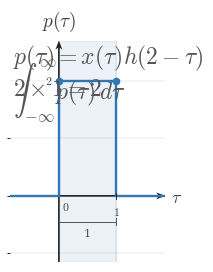

Python code for this plot: (Note: this script raises an exception after producing the figure.)
"""Shared matplotlib boilerplate for CTS continuous-time signal figures.

This module centralizes the signal-plot styling used across
EE01-M06-03, Convolution Setup. Later topic workers can copy or adapt these
helpers without re-reading the full style guide.

Only matplotlib and NumPy are used here.
"""

from __future__ import annotations

import matplotlib
matplotlib.use("Agg")

from pathlib import Path

import matplotlib.pyplot as plt
import numpy as np
from matplotlib.ticker import MultipleLocator


BACKGROUND_COLOR = "white"


COURSE_NAME = "Continuous Time Signal Processing"
COURSE_CODE = "CTS"
COURSE_ID = "EE01"
UNIT_NUMBER = 6
UNIT_NAME = "Unit 6"
MODULE_ID = "EE01-M06-03"
MODULE_NUMBER = "6.3"
MODULE_NAME = "Convolution Setup"

CANONICAL_DPI = 300
PX_PER_DATA_UNIT = 150
INCHES_PER_DATA_UNIT = PX_PER_DATA_UNIT / CANONICAL_DPI

def px_to_pt(px):
    """Convert pixels to points at the canonical render scale."""

    return px * 72 / CANONICAL_DPI


def px_to_data(px):
    """Convert pixels to data units at the canonical render scale."""

    return px / PX_PER_DATA_UNIT


MARGIN_LEFT_PX = 115
MARGIN_RIGHT_PX = 120
MARGIN_BOTTOM_PX = 95
MARGIN_TOP_PX = 110

SIGNAL_COLOR = "#2f78b7"
AXIS_COLOR = "#222222"
LABEL_COLOR = "#444444"
TICK_LABEL_COLOR = "#444444"
GRID_COLOR = "#000000"
GUIDE_COLOR = "#777777"
ANNOTATION_COLOR = "#555555"

SIGNAL_LW = px_to_pt(7.1)
SMOOTH_SIGNAL_LW = px_to_pt(5.2)
AXIS_LW = px_to_pt(4.3)
TICK_LW = px_to_pt(2.7)
GRID_LW = px_to_pt(1.3)
GUIDE_LW = px_to_pt(3.3)
ANNOTATION_LW = px_to_pt(2.9)

TICK_LABEL_SIZE = px_to_pt(35.6)
AXIS_LABEL_SIZE = px_to_pt(53.3)
TOP_LABEL_SIZE = px_to_pt(57.8)
ANNOTATION_SIZE = px_to_pt(33.3)

TICK_HALF_LEN = px_to_data(8.25)
OPEN_MARKER_SIZE = px_to_pt(20.0)
CLOSED_MARKER_SIZE = px_to_pt(17.8)
ENDPOINT_EDGEWIDTH = px_to_pt(5.1)

X_TICK_LABEL_Y = -px_to_data(24)
Y_TICK_LABEL_X = px_to_data(18)
ORIGIN_LABEL_X = px_to_data(9)
ORIGIN_LABEL_Y = -px_to_data(12)
X_AXIS_LABEL_X_PAD = px_to_data(15)
X_AXIS_LABEL_Y = -px_to_data(4.5)
Y_AXIS_LABEL_Y_PAD = px_to_data(18)

BRACKET_CAP_HALF_LEN = px_to_data(9)
BRACKET_LABEL_GAP = px_to_data(18)
AMPLITUDE_CAP_HALF_LEN = px_to_data(10.5)

AXIS_ARROW_SHAFT_WIDTH_DATA = px_to_data(4.3)

AXIS_ARROW_KW = dict(
    angles="xy",
    scale_units="xy",
    scale=1,
    units="xy",
    width=AXIS_ARROW_SHAFT_WIDTH_DATA,
    headwidth=4.2,
    headlength=5.5,
    headaxislength=4.3,
    color=AXIS_COLOR,
    pivot="tail",
    clip_on=False,
)


def configure_matplotlib():
    """Apply the shared serif and white-background defaults."""

    plt.rcParams.update(
        {
            "mathtext.fontset": "cm",
            "font.family": "serif",
            "figure.facecolor": BACKGROUND_COLOR,
            "axes.facecolor": BACKGROUND_COLOR,
            "savefig.facecolor": BACKGROUND_COLOR,
        }
    )


configure_matplotlib()


def make_ct_signal_figure(xlim, ylim, *, dpi=CANONICAL_DPI):
    """Create a standard CTS figure sized from explicit data limits."""

    x_range = xlim[1] - xlim[0]
    y_range = ylim[1] - ylim[0]

    axes_w_px = x_range * PX_PER_DATA_UNIT
    axes_h_px = y_range * PX_PER_DATA_UNIT
    fig_w_px = MARGIN_LEFT_PX + axes_w_px + MARGIN_RIGHT_PX
    fig_h_px = MARGIN_BOTTOM_PX + axes_h_px + MARGIN_TOP_PX

    fig, ax = plt.subplots(
        figsize=(fig_w_px / dpi, fig_h_px / dpi),
        dpi=dpi,
        facecolor=BACKGROUND_COLOR,
        constrained_layout=True,
    )

    return fig, ax


def new_ct_figure(*, figsize=None, dpi=CANONICAL_DPI):
    """Create a generic CTS figure with the shared background and layout."""

    return plt.subplots(
        figsize=figsize,
        dpi=dpi,
        facecolor=BACKGROUND_COLOR,
        constrained_layout=True,
    )


def make_output_path(filename, *, image_dir="images"):
    """Return a path in the lesson image folder for a rendered asset."""

    return Path(__file__).resolve().parent / image_dir / filename


def math_label(value):
    """Return a mathtext label for a numeric tick or pass through a string."""

    if isinstance(value, str):
        return value

    numeric = float(value)
    rounded = round(numeric)
    if abs(numeric - rounded) < 1e-9:
        return rf"${int(rounded)}$"
    return rf"${numeric:g}$"


def setup_ct_signal_axes(
    ax,
    *,
    xlim,
    ylim,
    xticks,
    yticks,
    x_axis_label=r"$t$",
    y_axis_label=r"$x(t)$",
    show_grid=True,
    show_origin=True,
    y_tick_label_side="left",
    show_x_tick_labels=True,
    show_y_tick_labels=True,
    x_minor_grid_step=1,
    y_minor_grid_step=1,
    equal_aspect=True,
):
    """Configure a clean continuous-time signal axis layout."""

    ax.set_xlim(*xlim)
    ax.set_ylim(*ylim)

    if equal_aspect:
        ax.set_aspect("equal", adjustable="box")

    ax.set_xticks(xticks)
    ax.set_yticks(yticks)
    ax.xaxis.set_minor_locator(MultipleLocator(x_minor_grid_step))
    ax.yaxis.set_minor_locator(MultipleLocator(y_minor_grid_step))

    if show_grid:
        ax.grid(True, which="both", linewidth=GRID_LW, alpha=0.18, color=GRID_COLOR)
        ax.set_axisbelow(True)

    for spine in ax.spines.values():
        spine.set_visible(False)

    ax.tick_params(left=False, bottom=False, labelleft=False, labelbottom=False)

    x_axis_start, x_axis_end = xlim
    y_axis_start, y_axis_end = ylim

    # Draw axes through the origin with arrowheads only on positive ends.
    ax.quiver(x_axis_start, 0, x_axis_end - x_axis_start, 0, **AXIS_ARROW_KW)
    ax.quiver(0, y_axis_start, 0, y_axis_end - y_axis_start, **AXIS_ARROW_KW)

    for t in xticks:
        if abs(t) < 1e-12:
            continue

        ax.plot([t, t], [-TICK_HALF_LEN, TICK_HALF_LEN],
                color=AXIS_COLOR, lw=TICK_LW, zorder=5)

        if show_x_tick_labels:
            ax.text(t, X_TICK_LABEL_Y, math_label(t),
                    fontsize=TICK_LABEL_SIZE, ha="center", va="top",
                    color=TICK_LABEL_COLOR, zorder=6)

    for y in yticks:
        if abs(y) < 1e-12:
            continue

        ax.plot([-TICK_HALF_LEN, TICK_HALF_LEN], [y, y],
                color=AXIS_COLOR, lw=TICK_LW, zorder=5)

        if show_y_tick_labels:
            if y_tick_label_side == "right":
                ax.text(Y_TICK_LABEL_X, y, math_label(y),
                        fontsize=TICK_LABEL_SIZE, ha="left", va="center",
                        color=TICK_LABEL_COLOR, zorder=6)
            else:
                ax.text(-Y_TICK_LABEL_X, y, math_label(y),
                        fontsize=TICK_LABEL_SIZE, ha="right", va="center",
                        color=TICK_LABEL_COLOR, zorder=6)

    if show_origin:
        ax.text(ORIGIN_LABEL_X, ORIGIN_LABEL_Y, r"$0$",
                fontsize=TICK_LABEL_SIZE, ha="left", va="top",
                color=TICK_LABEL_COLOR, zorder=6)

    if x_axis_label is not None:
        ax.text(x_axis_end + X_AXIS_LABEL_X_PAD, X_AXIS_LABEL_Y, x_axis_label,
                fontsize=AXIS_LABEL_SIZE, ha="left", va="center",
                color=LABEL_COLOR, clip_on=False)

    if y_axis_label is not None:
        ax.text(0, y_axis_end + Y_AXIS_LABEL_Y_PAD, y_axis_label,
                fontsize=TOP_LABEL_SIZE, ha="center", va="bottom",
                color=LABEL_COLOR, clip_on=False)


def plot_signal(ax, t, x, *, lw=SIGNAL_LW, color=SIGNAL_COLOR, zorder=4):
    """Plot a connected piecewise continuous-time signal trace."""

    ax.plot(
        t,
        x,
        color=color,
        linewidth=lw,
        solid_capstyle="butt",
        solid_joinstyle="miter",
        zorder=zorder,
    )


def plot_smooth_signal(ax, t, x, *, lw=SMOOTH_SIGNAL_LW, color=SIGNAL_COLOR, zorder=4):
    """Plot a smooth signal curve."""

    ax.plot(
        t,
        x,
        color=color,
        linewidth=lw,
        solid_capstyle="round",
        zorder=zorder,
    )


def draw_open_endpoint(ax, t0, x0):
    """Draw an open endpoint marker."""

    ax.plot(
        t0,
        x0,
        marker="o",
        markersize=OPEN_MARKER_SIZE,
        markerfacecolor="white",
        markeredgecolor=SIGNAL_COLOR,
        markeredgewidth=ENDPOINT_EDGEWIDTH,
        linestyle="None",
        zorder=6,
    )


def draw_closed_endpoint(ax, t0, x0):
    """Draw a closed endpoint marker."""

    ax.plot(
        t0,
        x0,
        marker="o",
        markersize=CLOSED_MARKER_SIZE,
        markerfacecolor=SIGNAL_COLOR,
        markeredgecolor=SIGNAL_COLOR,
        markeredgewidth=ENDPOINT_EDGEWIDTH,
        linestyle="None",
        zorder=6,
    )


def draw_dotted_guide(ax, x_values, y_values):
    """Draw a subtle dotted guide line."""

    ax.plot(
        x_values,
        y_values,
        color=GUIDE_COLOR,
        linewidth=GUIDE_LW,
        linestyle=(0, (1.1, 2.4)),
        zorder=3,
    )


def draw_vertical_marker_line(
    ax,
    x,
    y0,
    y1,
    *,
    color=GUIDE_COLOR,
    linestyle=(0, (1.1, 2.4)),
    lw=GUIDE_LW,
    zorder=3,
):
    """Draw a vertical guide or marker line."""

    ax.plot([x, x], [y0, y1], color=color, linewidth=lw, linestyle=linestyle, zorder=zorder)


def draw_horizontal_marker_line(
    ax,
    y,
    x0,
    x1,
    *,
    color=GUIDE_COLOR,
    linestyle=(0, (1.1, 2.4)),
    lw=GUIDE_LW,
    zorder=3,
):
    """Draw a horizontal guide or marker line."""

    ax.plot([x0, x1], [y, y], color=color, linewidth=lw, linestyle=linestyle, zorder=zorder)


def draw_support_bracket(
    ax,
    start,
    end,
    y=-0.38,
    *,
    label=None,
    color=ANNOTATION_COLOR,
):
    """Draw a bracket marking a support or duration interval."""

    ax.plot([start, end], [y, y], color=color, linewidth=ANNOTATION_LW, zorder=5)
    ax.plot([start, start], [y - BRACKET_CAP_HALF_LEN, y + BRACKET_CAP_HALF_LEN],
            color=color, linewidth=ANNOTATION_LW, zorder=5)
    ax.plot([end, end], [y - BRACKET_CAP_HALF_LEN, y + BRACKET_CAP_HALF_LEN],
            color=color, linewidth=ANNOTATION_LW, zorder=5)
    if label is not None:
        ax.text(
            (start + end) / 2,
            y - BRACKET_LABEL_GAP,
            label,
            fontsize=ANNOTATION_SIZE,
            ha="center",
            va="top",
            color=color,
        )


def draw_duration_bracket(ax, start, end, y=-0.38, *, label=None):
    """Convenience wrapper for a support-duration bracket."""

    draw_support_bracket(ax, start, end, y=y, label=label)


def draw_amplitude_bracket(
    ax,
    x_bracket,
    y0,
    y1,
    *,
    color=ANNOTATION_COLOR,
):
    """Draw a vertical amplitude bracket."""

    ax.plot([x_bracket, x_bracket], [y0, y1], color=color, linewidth=ANNOTATION_LW, zorder=5)
    ax.plot([x_bracket - AMPLITUDE_CAP_HALF_LEN, x_bracket + AMPLITUDE_CAP_HALF_LEN], [y0, y0],
            color=color, linewidth=ANNOTATION_LW, zorder=5)
    ax.plot([x_bracket - AMPLITUDE_CAP_HALF_LEN, x_bracket + AMPLITUDE_CAP_HALF_LEN], [y1, y1],
            color=color, linewidth=ANNOTATION_LW, zorder=5)


def draw_offset_line(ax, x_start, x_end, offset):
    """Draw a baseline or offset reference line."""

    draw_horizontal_marker_line(ax, offset, x_start, x_end)


def shade_region(ax, x_left, x_right, *, alpha=0.08, color=SIGNAL_COLOR, zorder=0):
    """Shade a vertical support region."""

    ax.axvspan(x_left, x_right, color=color, alpha=alpha, zorder=zorder)


def unit_step(t):
    """Return the unit step u(t)."""

    return np.where(np.asarray(t, dtype=float) >= 0, 1.0, 0.0)


def rect_pulse(t, width=1.0, amplitude=1.0, center=0.0):
    """Return a centered rectangular pulse."""

    t = np.asarray(t, dtype=float)
    half_width = width / 2.0
    return amplitude * np.where(np.abs(t - center) <= half_width, 1.0, 0.0)


def triangular_pulse(t, width=1.0, amplitude=1.0, center=0.0):
    """Return a centered triangular pulse."""

    t = np.asarray(t, dtype=float)
    half_width = width / 2.0
    slope = np.maximum(1.0 - np.abs(t - center) / half_width, 0.0)
    return amplitude * slope


def causal_exponential(t, alpha=1.0, amplitude=1.0, t0=0.0):
    """Return a causal exponential amplitude * exp(-alpha * (t - t0)) * u(t - t0)."""

    tau = np.asarray(t, dtype=float) - t0
    return amplitude * np.exp(-alpha * tau) * unit_step(tau)


def shifted_causal_exponential(t, alpha=1.0, amplitude=1.0, shift=0.0):
    """Alias for a delayed causal exponential."""

    return causal_exponential(t, alpha=alpha, amplitude=amplitude, t0=shift)


def piecewise_linear(xs, ys):
    """Return NumPy arrays for a piecewise linear trace."""

    return np.asarray(xs, dtype=float), np.asarray(ys, dtype=float)


def time_shift(t, shift):
    """Shift a time vector by a constant amount."""

    return np.asarray(t, dtype=float) + shift


def time_reverse(t):
    """Reverse a time vector about the origin."""

    return -np.asarray(t, dtype=float)


def draw_piecewise_constant_signal(
    ax,
    segments,
    *,
    xlim,
    baseline=0.0,
    color=SIGNAL_COLOR,
    lw=SIGNAL_LW,
    zorder=4,
):
    """Draw a connected piecewise-constant signal with endpoint markers."""

    t = [xlim[0]]
    x = [baseline]
    current_x = xlim[0]
    current_y = baseline

    for idx, (start, end, level, left_closed, right_closed) in enumerate(segments):
        if start != current_x:
            t.append(start)
            x.append(current_y)

        t.append(start)
        x.append(level)
        t.append(end)
        x.append(level)

        next_start = segments[idx + 1][0] if idx + 1 < len(segments) else xlim[1]
        if next_start != end:
            if level != baseline:
                t.append(end)
                x.append(baseline)
            current_y = baseline
        else:
            current_y = level

        current_x = end

    if current_x < xlim[1]:
        t.append(xlim[1])
        x.append(baseline)

    plot_signal(ax, t, x, lw=lw, color=color, zorder=zorder)

    for start, end, level, left_closed, right_closed in segments:
        (draw_closed_endpoint if left_closed else draw_open_endpoint)(ax, start, level)
        (draw_closed_endpoint if right_closed else draw_open_endpoint)(ax, end, level)


def make_stacked_ct_signal_figure(xlim, panel_ylims, *, gap_px=38, dpi=CANONICAL_DPI):
    """Create a stacked CTS figure sized from explicit panel data limits."""

    x_range = xlim[1] - xlim[0]
    axes_w_px = x_range * PX_PER_DATA_UNIT
    axes_h_px = sum((ylim[1] - ylim[0]) * PX_PER_DATA_UNIT for ylim in panel_ylims)
    fig_w_px = MARGIN_LEFT_PX + axes_w_px + MARGIN_RIGHT_PX
    fig_h_px = MARGIN_TOP_PX + axes_h_px + MARGIN_BOTTOM_PX + gap_px * (len(panel_ylims) - 1)

    fig = plt.figure(
        figsize=(fig_w_px / dpi, fig_h_px / dpi),
        dpi=dpi,
        facecolor=BACKGROUND_COLOR,
        constrained_layout=True,
    )
    gridspec = fig.add_gridspec(len(panel_ylims), 1, height_ratios=[ylim[1] - ylim[0] for ylim in panel_ylims])
    axes = [fig.add_subplot(gridspec[i, 0]) for i in range(len(panel_ylims))]
    return fig, axes


def save_figure(fig, output_path):
    """Save a figure to disk with the shared export settings."""

    output_path.parent.mkdir(parents=True, exist_ok=True)
    fig.savefig(output_path, dpi=CANONICAL_DPI, bbox_inches="tight", facecolor=BACKGROUND_COLOR)
    plt.close(fig)



def _ax_text(ax, item):
    ax.text(
        item["x"],
        item["y"],
        item["text"],
        fontsize=item.get("fontsize", ANNOTATION_SIZE),
        ha=item.get("ha", "center"),
        va=item.get("va", "center"),
        color=item.get("color", ANNOTATION_COLOR),
        rotation=item.get("rotation", 0),
        zorder=item.get("zorder", 8),
        clip_on=item.get("clip_on", False),
    )


def _fig_text(fig, item):
    fig.text(
        item["x"],
        item["y"],
        item["text"],
        fontsize=item.get("fontsize", ANNOTATION_SIZE),
        ha=item.get("ha", "center"),
        va=item.get("va", "center"),
        color=item.get("color", ANNOTATION_COLOR),
        rotation=item.get("rotation", 0),
        zorder=item.get("zorder", 8),
    )


def _fig_arrow(fig, arrow):
    fig.axes[0].annotate(
        "",
        xy=(arrow["x2"], arrow["y2"]),
        xytext=(arrow["x1"], arrow["y1"]),
        xycoords="figure fraction",
        textcoords="figure fraction",
        arrowprops=dict(
            arrowstyle=arrow.get("arrowstyle", "->"),
            color=arrow.get("color", ANNOTATION_COLOR),
            lw=arrow.get("lw", 2.2),
            shrinkA=0,
            shrinkB=0,
        ),
        zorder=arrow.get("zorder", 8),
    )


def _auto_bounds(segments, xticks, *, x_pad=0.85, y_pad=0.7, top_pad=0.0, bottom_pad=0.0):
    xs = [0.0]
    ys = [0.0]
    for start, end, height, _, _ in segments:
        xs.extend([float(start), float(end)])
        ys.append(float(height))
    xs.extend(float(x) for x in xticks)
    xmin = min(xs) - x_pad
    xmax = max(xs) + x_pad
    ymin = min(ys) - y_pad - bottom_pad
    ymax = max(ys) + y_pad + top_pad
    return (xmin, xmax), (ymin, ymax)


def _make_panel(
    segments,
    *,
    y_label,
    xticks,
    yticks,
    x_axis_label=r"$\tau$",
    xlim=None,
    ylim=None,
    show_grid=True,
    show_origin=True,
    show_x_tick_labels=True,
    show_y_tick_labels=True,
    y_tick_label_side="left",
    equal_aspect=True,
    x_pad=0.85,
    y_pad=0.7,
    top_pad=0.0,
    bottom_pad=0.0,
    baseline=0.0,
    reflection_axis=None,
    shade_regions=None,
    support_brackets=None,
    vertical_lines=None,
    horizontal_lines=None,
    texts=None,
):
    if xlim is None or ylim is None:
        xlim, ylim = _auto_bounds(
            segments,
            xticks,
            x_pad=x_pad,
            y_pad=y_pad,
            top_pad=top_pad,
            bottom_pad=bottom_pad,
        )
    return {
        "segments": segments,
        "xlim": xlim,
        "ylim": ylim,
        "xticks": xticks,
        "yticks": yticks,
        "x_axis_label": x_axis_label,
        "y_label": y_label,
        "show_grid": show_grid,
        "show_origin": show_origin,
        "show_x_tick_labels": show_x_tick_labels,
        "show_y_tick_labels": show_y_tick_labels,
        "y_tick_label_side": y_tick_label_side,
        "equal_aspect": equal_aspect,
        "baseline": baseline,
        "reflection_axis": reflection_axis,
        "shade_regions": shade_regions or [],
        "support_brackets": support_brackets or [],
        "vertical_lines": vertical_lines or [],
        "horizontal_lines": horizontal_lines or [],
        "texts": texts or [],
    }


def _render_panel(ax, panel):
    setup_ct_signal_axes(
        ax,
        xlim=tuple(panel["xlim"]),
        ylim=tuple(panel["ylim"]),
        xticks=panel["xticks"],
        yticks=panel["yticks"],
        x_axis_label=panel.get("x_axis_label", r"$\tau$"),
        y_axis_label=panel.get("y_label", r"$x(\tau)$"),
        show_grid=panel.get("show_grid", True),
        show_origin=panel.get("show_origin", True),
        y_tick_label_side=panel.get("y_tick_label_side", "left"),
        show_x_tick_labels=panel.get("show_x_tick_labels", True),
        show_y_tick_labels=panel.get("show_y_tick_labels", True),
        x_minor_grid_step=1,
        y_minor_grid_step=1,
        equal_aspect=panel.get("equal_aspect", True),
    )

    for span in panel.get("shade_regions", []):
        shade_region(
            ax,
            span["x_left"],
            span["x_right"],
            alpha=span.get("alpha", 0.08),
            color=span.get("color", SIGNAL_COLOR),
            zorder=span.get("zorder", 0),
        )

    if panel.get("reflection_axis") is not None:
        draw_vertical_marker_line(
            ax,
            panel["reflection_axis"],
            panel["ylim"][0],
            panel["ylim"][1],
            color=panel.get("reflection_color", GUIDE_COLOR),
            linestyle=panel.get("reflection_linestyle", (0, (4.0, 4.0))),
            lw=panel.get("reflection_lw", GUIDE_LW),
            zorder=panel.get("reflection_zorder", 3),
        )

    for line in panel.get("vertical_lines", []):
        draw_vertical_marker_line(
            ax,
            line["x"],
            line["y0"],
            line["y1"],
            color=line.get("color", GUIDE_COLOR),
            linestyle=line.get("linestyle", (0, (1.1, 2.4))),
            lw=line.get("lw", GUIDE_LW),
            zorder=line.get("zorder", 3),
        )

    for line in panel.get("horizontal_lines", []):
        draw_horizontal_marker_line(
            ax,
            line["y"],
            line["x0"],
            line["x1"],
            color=line.get("color", GUIDE_COLOR),
            linestyle=line.get("linestyle", (0, (1.1, 2.4))),
            lw=line.get("lw", GUIDE_LW),
            zorder=line.get("zorder", 3),
        )

    if panel.get("segments"):
        draw_piecewise_constant_signal(
            ax,
            panel["segments"],
            xlim=tuple(panel["xlim"]),
            baseline=panel.get("baseline", 0.0),
            color=panel.get("signal_color", SIGNAL_COLOR),
            lw=panel.get("signal_lw", SIGNAL_LW),
            zorder=panel.get("signal_zorder", 4),
        )

    for bracket in panel.get("support_brackets", []):
        draw_support_bracket(
            ax,
            bracket["start"],
            bracket["end"],
            y=bracket.get("y", -0.38),
            label=bracket.get("label"),
            color=bracket.get("color", ANNOTATION_COLOR),
        )

    for item in panel.get("texts", []):
        _ax_text(ax, item)


def render(spec):
    if spec["kind"] == "stacked":
        fig, axes = make_stacked_ct_signal_figure(
            tuple(spec["xlim"]),
            [tuple(panel["ylim"]) for panel in spec["panels"]],
            gap_px=spec.get("gap_px", 38),
        )
        for ax, panel in zip(axes, spec["panels"]):
            _render_panel(ax, panel)
    else:
        fig, ax = make_ct_signal_figure(tuple(spec["panel"]["xlim"]), tuple(spec["panel"]["ylim"]))
        _render_panel(ax, spec["panel"])

    for item in spec.get("fig_texts", []):
        _fig_text(fig, item)

    for arrow in spec.get("fig_arrows", []):
        _fig_arrow(fig, arrow)

    save_figure(fig, Path(spec["image_output_path"]))

SPEC = {'kind': 'single',
 'image_output_path': '/home/jake/Developer/MA/PIPELINE/Electrical-and-Computer-Engineering/2-Build-Lessons/4-Image-Generation/1-Outputs/Continuous-Time-Signal-Processing/6.3--convolution-setup-Images/images/l006-s005-te-section-005.png',
 'panel': {'segments': [(0, 1, 2, True, True)],
           'xlim': (-0.85, 1.85),
           'ylim': (-1.15, 2.7),
           'xticks': [0, 1],
           'yticks': [2],
           'x_axis_label': '$\\tau$',
           'y_label': '$p(\\tau)$',
           'show_grid': True,
           'show_origin': True,
           'show_x_tick_labels': True,
           'show_y_tick_labels': True,
           'y_tick_label_side': 'left',
           'equal_aspect': True,
           'baseline': 0.0,
           'reflection_axis': None,
           'shade_regions': [{'x_left': 0, 'x_right': 1, 'alpha': 0.09}],
           'support_brackets': [{'start': 0, 'end': 1, 'y': -0.45, 'label': '1'}],
           'vertical_lines': [],
           'horizontal_lines': [],
           'texts': [{'x': -0.7999999999999999,
                      'y': 2.6500000000000004,
                      'text': '$p(\\tau)=x(\\tau)h(2-\\tau)$',
                      'fontsize': 17,
                      'ha': 'left',
                      'va': 'top'},
                     {'x': -0.7999999999999999,
                      'y': 2.4000000000000004,
                      'text': '$\\int_{-\\infty}^{\\infty} p(\\tau)\\,d\\tau$',
                      'fontsize': 17,
                      'ha': 'left',
                      'va': 'top'},
                     {'x': -0.7999999999999999,
                      'y': 2.0500000000000003,
                      'text': '$2\\times 1 = 2$',
                      'fontsize': 17,
                      'ha': 'left',
                      'va': 'top'}]},
 'fig_texts': [],
 'fig_arrows': []}

if __name__ == "__main__":
    render(SPEC)
